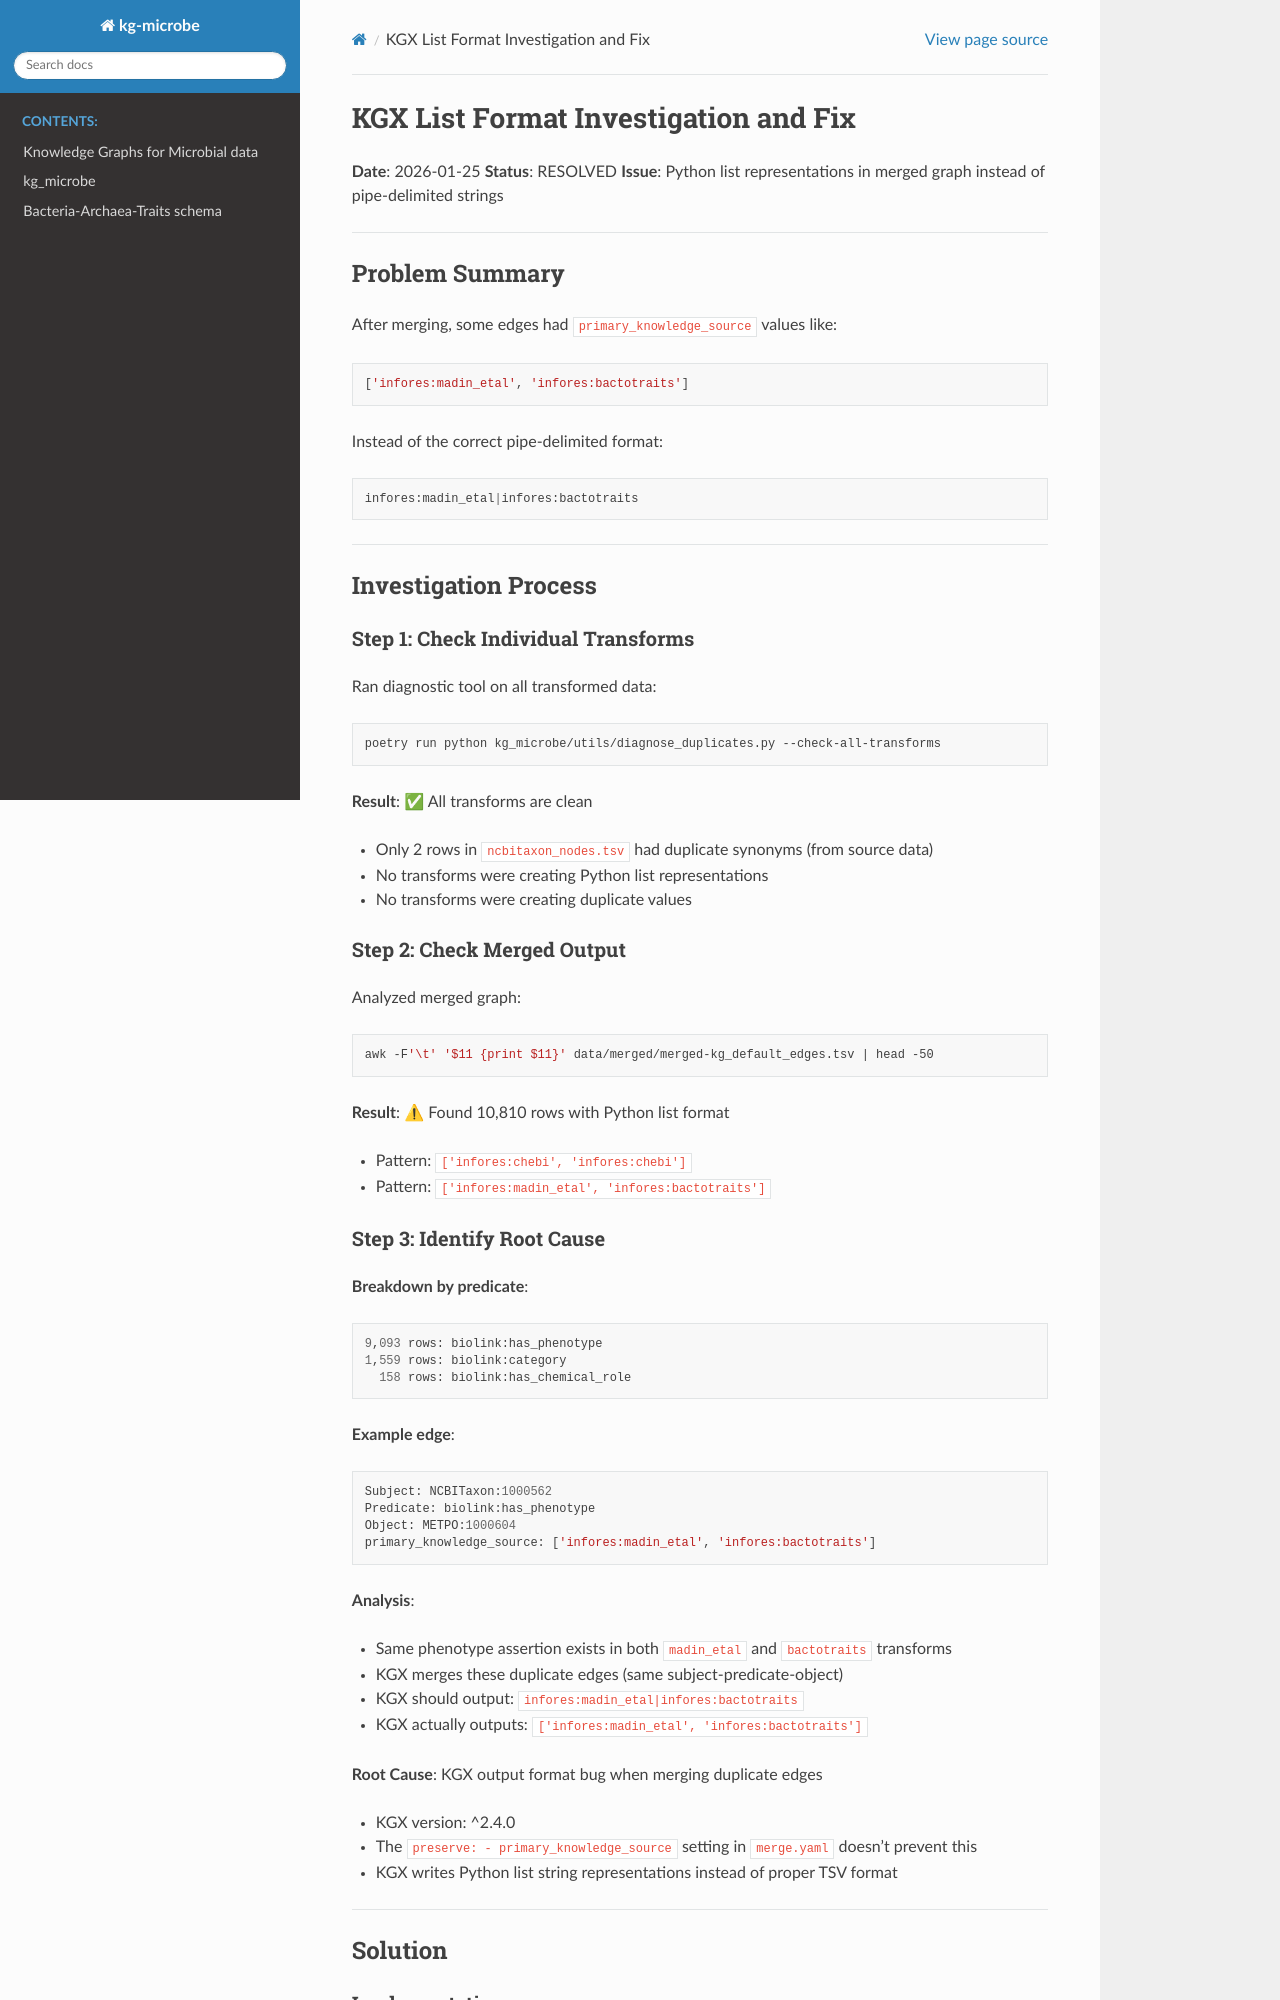

repository: Knowledge-Graph-Hub/kg-microbe · page: KGX_LIST_FORMAT_INVESTIGATION.html · generator: sphinx

# KGX List Format Investigation and Fix

**Date**: 2026-01-25
**Status**: RESOLVED
**Issue**: Python list representations in merged graph instead of pipe-delimited strings

---

## Problem Summary

After merging, some edges had `primary_knowledge_source` values like:
```python
['infores:madin_etal', 'infores:bactotraits']
```

Instead of the correct pipe-delimited format:
```
infores:madin_etal|infores:bactotraits
```

---

## Investigation Process

### Step 1: Check Individual Transforms

Ran diagnostic tool on all transformed data:
```bash
poetry run python kg_microbe/utils/diagnose_duplicates.py --check-all-transforms
```

**Result**: ✅ All transforms are clean
- Only 2 rows in `ncbitaxon_nodes.tsv` had duplicate synonyms (from source data)
- No transforms were creating Python list representations
- No transforms were creating duplicate values

### Step 2: Check Merged Output

Analyzed merged graph:
```bash
awk -F'\t' '$11 {print $11}' data/merged/merged-kg_default_edges.tsv | head -50
```

**Result**: ⚠ Found 10,810 rows with Python list format
- Pattern: `['infores:chebi', 'infores:chebi']`
- Pattern: `['infores:madin_etal', 'infores:bactotraits']`

### Step 3: Identify Root Cause

**Breakdown by predicate**:
```
9,093 rows: biolink:has_phenotype
1,559 rows: biolink:category
  158 rows: biolink:has_chemical_role
```

**Example edge**:
```
Subject: NCBITaxon:1000562
Predicate: biolink:has_phenotype
Object: METPO:1000604
primary_knowledge_source: ['infores:madin_etal', 'infores:bactotraits']
```

**Analysis**:
- Same phenotype assertion exists in both `madin_etal` and `bactotraits` transforms
- KGX merges these duplicate edges (same subject-predicate-object)
- KGX should output: `infores:madin_etal|infores:bactotraits`
- KGX actually outputs: `['infores:madin_etal', 'infores:bactotraits']`

**Root Cause**: KGX output format bug when merging duplicate edges
- KGX version: ^2.4.0
- The `preserve: - primary_knowledge_source` setting in `merge.yaml` doesn't prevent this
- KGX writes Python list string representations instead of proper TSV format

---

## Solution
